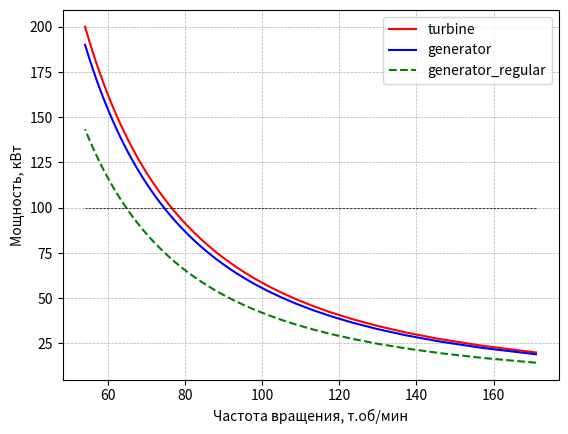

Write the Python code that produced this figure.
# -*- coding: utf-8 -*-
"""
Created on Mon Mar 27 20:48:29 2023

@author: User
"""

import pandas as pd
import numpy as np
from scipy import constants as cst
import math
import matplotlib.pyplot as plt 

gas = pd.DataFrame({
    'mol': [28.965, 16.043, 0, 0],
    'k': [1.4017, 1.3053, 0, 0]},
    index=['air', 'methane', 'nitrogen', 'helium'],
    dtype=float)

class TurboGenOptim:
    def __init__(self, pit, T_in, fluid='air', P_out=cst.atm):
        self.fluid = fluid
        self.T_in = T_in
        self.pit = pit
        self.P_out = P_out 
        self.R = cst.R / gas.mol[self.fluid]*1000 # удельная газовая постоянная (Дж/кг*К)
        self.k = gas.k[self.fluid] # показатель адиабаты
        self.Cp = self.k / (self.k - 1) * self.R # удельная изобарная теплоемкость (Дж/кг*К)
        self.h0 = self.Cp * self.T_in
        self.dh1s = self.Cp * self.T_in * (1 - 1 / (self.pit**((self.k-1)/self.k))) 
        
    def rotation_frequency_opt(self, pwr):
        self.efc = .87
        self.dh1 = self.dh1s * self.efc
        self.T_out = (self.h0 - self.dh1)/ self.Cp
        self.G = pwr / self.dh1 
        self.V2 = self.R * self.T_out / self.P_out 
        self.Gv = self.G * self.V2 
        self.n_opt = 0.548 * (self.dh1s)**(3/4) / ( 2 * math.pi * (self.Gv**0.5))
        return self.n_opt
    
    def arnold(self, n, pwr, u_max, k_ld=2):
        self.alpha_d = 0.64
        self.k_f = 1.11
        self.k_0 = 0.92
        self.A = 3e5
        self.B_delta = 0.45
        self.k_e = 1.2
        self.u_max = u_max
        self.d_rot = u_max / (math.pi * n)
        self.k_ld = k_ld
        self.l = self.d_rot * self.k_ld
        self.CA_regular = 2 / (math.pi * self.alpha_d * self.k_f * self.k_0 * self.A * self.B_delta)
        self.CA = self.d_rot**2 * self.l * n / (self.k_e * pwr)
        self.k_arnold = math.log10(self.CA / self.CA_regular) * 10
        return self.CA      
    
    def turbogenerator(self, pwr, efc_gen=.95): # расчет постоянной Арнольда
        self.pwr = pwr 
        pwr_turbine = pwr / efc_gen
        koeff_pow = .98
        self.rotation_frequency_opt(pwr_turbine)
        print(f'Частота вращения оптимальная {self.n_opt*60:.0f}')
        self.arnold(n=self.n_opt, pwr=pwr, u_max=250) 
        print(f'Постоянная Арнольда {self.CA:.3e}')
        print(f'Постоянная Арнольда {self.k_arnold:.3f} dB')

    def powergen(self, n, CA):
        d_rot = self.u_max / (math.pi * n)
        l = d_rot * self.k_ld
        Pn = d_rot ** 2 * l * n / (self.k_e * CA)
        return Pn

    def plot(self, pwr, generator_regular=False):
        pwr_min, pwr_max = pwr
        pwri = np.linspace(pwr_min, pwr_max)
        n_opt = self.rotation_frequency_opt(pwri)
        plt.plot(n_opt/1000*60, pwri/1000, c='red', label='turbine')
        
        Pn = self.powergen(n=n_opt, CA=self.CA)
        plt.plot(n_opt*60/1000, Pn/1000, c='blue', label='generator')
        
        if generator_regular != False:
            Pn = self.powergen(n=n_opt, CA=self.CA_regular)
            plt.plot(n_opt*60/1000, Pn/1000, c='green', label='generator_regular', linestyle='--')
        
        plt.hlines(self.pwr/1000, n_opt[0]/1000*60, n_opt[-1]/1000*60, linewidth=0.5, linestyle='--', color='black')
        
        plt.xlabel('Частота вращения, т.об/мин', fontsize= 10) 
        plt.ylabel('Мощность, кВт', fontsize= 10) 
        plt.legend()
        plt.grid(linestyle='--', linewidth=0.5)
        plt.savefig('turbine-optim.png', dpi = 300)
        plt.show()


tu = TurboGenOptim(pit=3, T_in=1250) # создание экземпляра класса turbo
tu.turbogenerator(pwr=1e5)
tu.plot(pwr=(20000, 200000), generator_regular=True)





